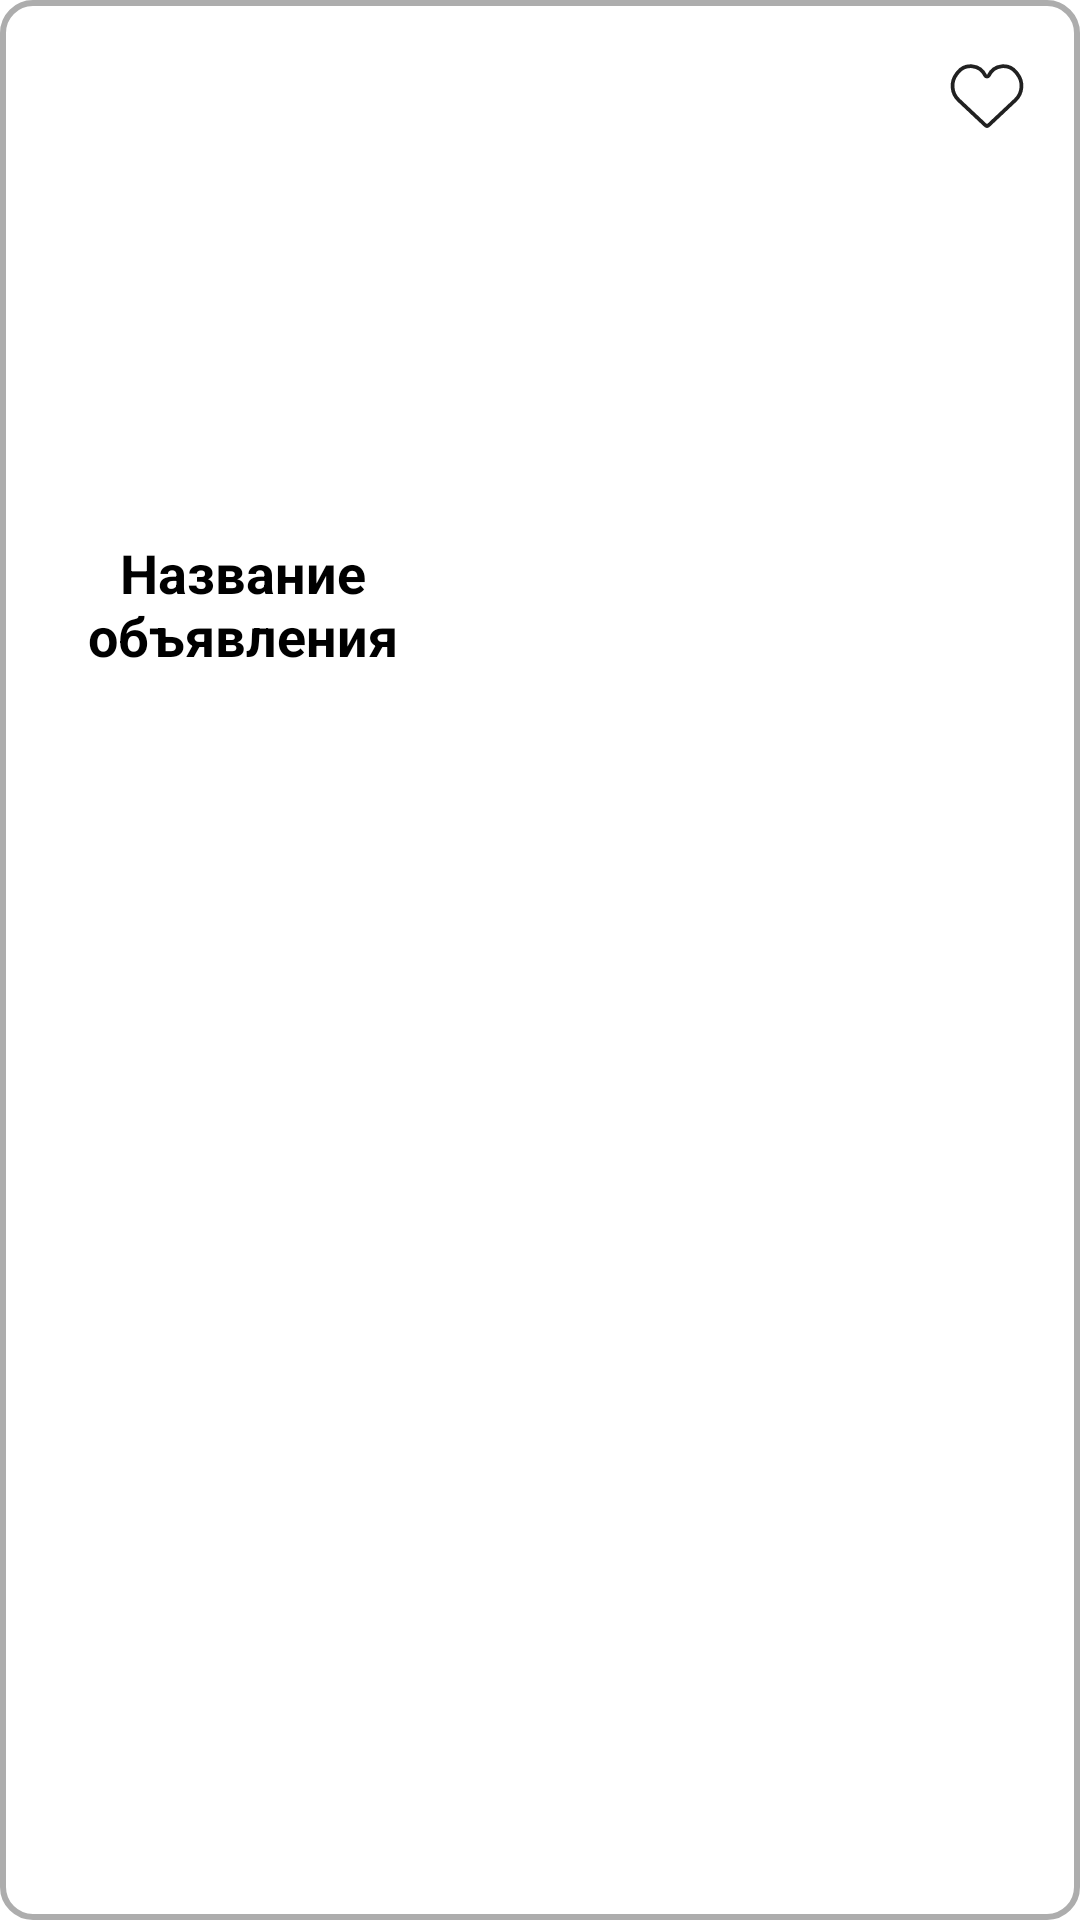

Layout XML and referenced resources for this Android screen:
<!-- AndroidManifest.xml: application theme Theme.DropletBarterApp -->
<!-- res/layout/advertisement_item.xml -->
<?xml version="1.0" encoding="utf-8"?>
<RelativeLayout xmlns:android="http://schemas.android.com/apk/res/android"
    android:layout_width="170dp"
    android:layout_height="230dp"
    android:layout_margin="5dp"
    android:background="@drawable/advertisements">

    <ImageButton
        android:id="@+id/buttonFavourites"
        android:layout_width="30dp"
        android:layout_height="30dp"
        android:layout_alignParentTop="true"
        android:layout_alignParentEnd="true"
        android:layout_marginTop="10dp"
        android:layout_marginEnd="10dp"
        android:background="@drawable/favourites_false" />

    <ImageView
        android:id="@+id/imageViewAds"
        android:layout_width="170dp"
        android:layout_height="175dp"
        android:layout_marginTop="-5dp"
        android:layout_marginStart="-5dp"
        android:layout_marginEnd="-5dp"
        android:layout_alignParentTop="true" />

    <TextView
        android:id="@+id/textViewAdsName"
        android:layout_width="150dp"
        android:layout_height="50dp"
        android:layout_below="@+id/imageViewAds"
        android:gravity="center"
        android:padding="0dp"
        android:text="@string/advertisementsName"
        android:textColor="@color/black"
        android:textSize="18sp" />

</RelativeLayout>
<!-- resources referenced by this layout -->
<resources>
  <color name="black">#FF000000</color>
  <!-- drawable advertisements (drawable) -->
  <?xml version="1.0" encoding="utf-8"?>
  <shape xmlns:android="http://schemas.android.com/apk/res/android">
      <corners android:radius="10dp"/>
      <stroke
          android:width="2dp"
          android:color="#ADADAD" />
      <solid
          android:color="@color/white"
          android:paddingLeft="6dp"
          android:paddingTop="6dp" />
      <padding
          android:bottom="6dp"
          android:left="6dp"
          android:right="6dp"
          android:top="6dp" />
  </shape>
  <!-- drawable favourites_false (drawable) -->
  <vector xmlns:android="http://schemas.android.com/apk/res/android"
      android:width="30dp"
      android:height="30dp"
      android:viewportWidth="24"
      android:viewportHeight="24">
    <path
        android:strokeWidth="1"
        android:pathData="M4.451,13.908L11.403,20.44C11.643,20.664 11.762,20.777 11.904,20.805C11.967,20.817 12.033,20.817 12.096,20.805C12.238,20.777 12.357,20.664 12.597,20.44L19.549,13.908C21.506,12.071 21.743,9.047 20.098,6.926L19.788,6.527C17.82,3.991 13.87,4.416 12.487,7.314C12.291,7.723 11.709,7.723 11.513,7.314C10.13,4.416 6.18,3.991 4.212,6.527L3.902,6.926C2.257,9.047 2.494,12.071 4.451,13.908Z"
        android:fillColor="#FFFFFF"
        android:strokeColor="#212121"/>
  </vector>
  <string name="advertisementsName">Название объявления</string>
  <style name="Theme.DropletBarterApp" parent="Theme.MaterialComponents.DayNight.NoActionBar">
          
          <item name="colorPrimary">@color/main_color</item>
          <item name="colorPrimaryVariant">@color/main_color</item>
          <item name="colorOnPrimary">@color/white</item>
          <item name="fontFamily">@font/montserrat</item>
          <item name="android:textStyle">bold</item>
          
          <item name="colorSecondary">@color/main_color</item>
          <item name="colorSecondaryVariant">@color/accent_color</item>
          <item name="colorOnSecondary">@color/black</item>
          
          <item name="android:statusBarColor">?attr/colorPrimaryVariant</item>
          
      </style>
  <color name="white">#FFFFFF</color>
  <color name="main_color">#4A8122</color>
  <color name="accent_color">#99C85E</color>
</resources>
